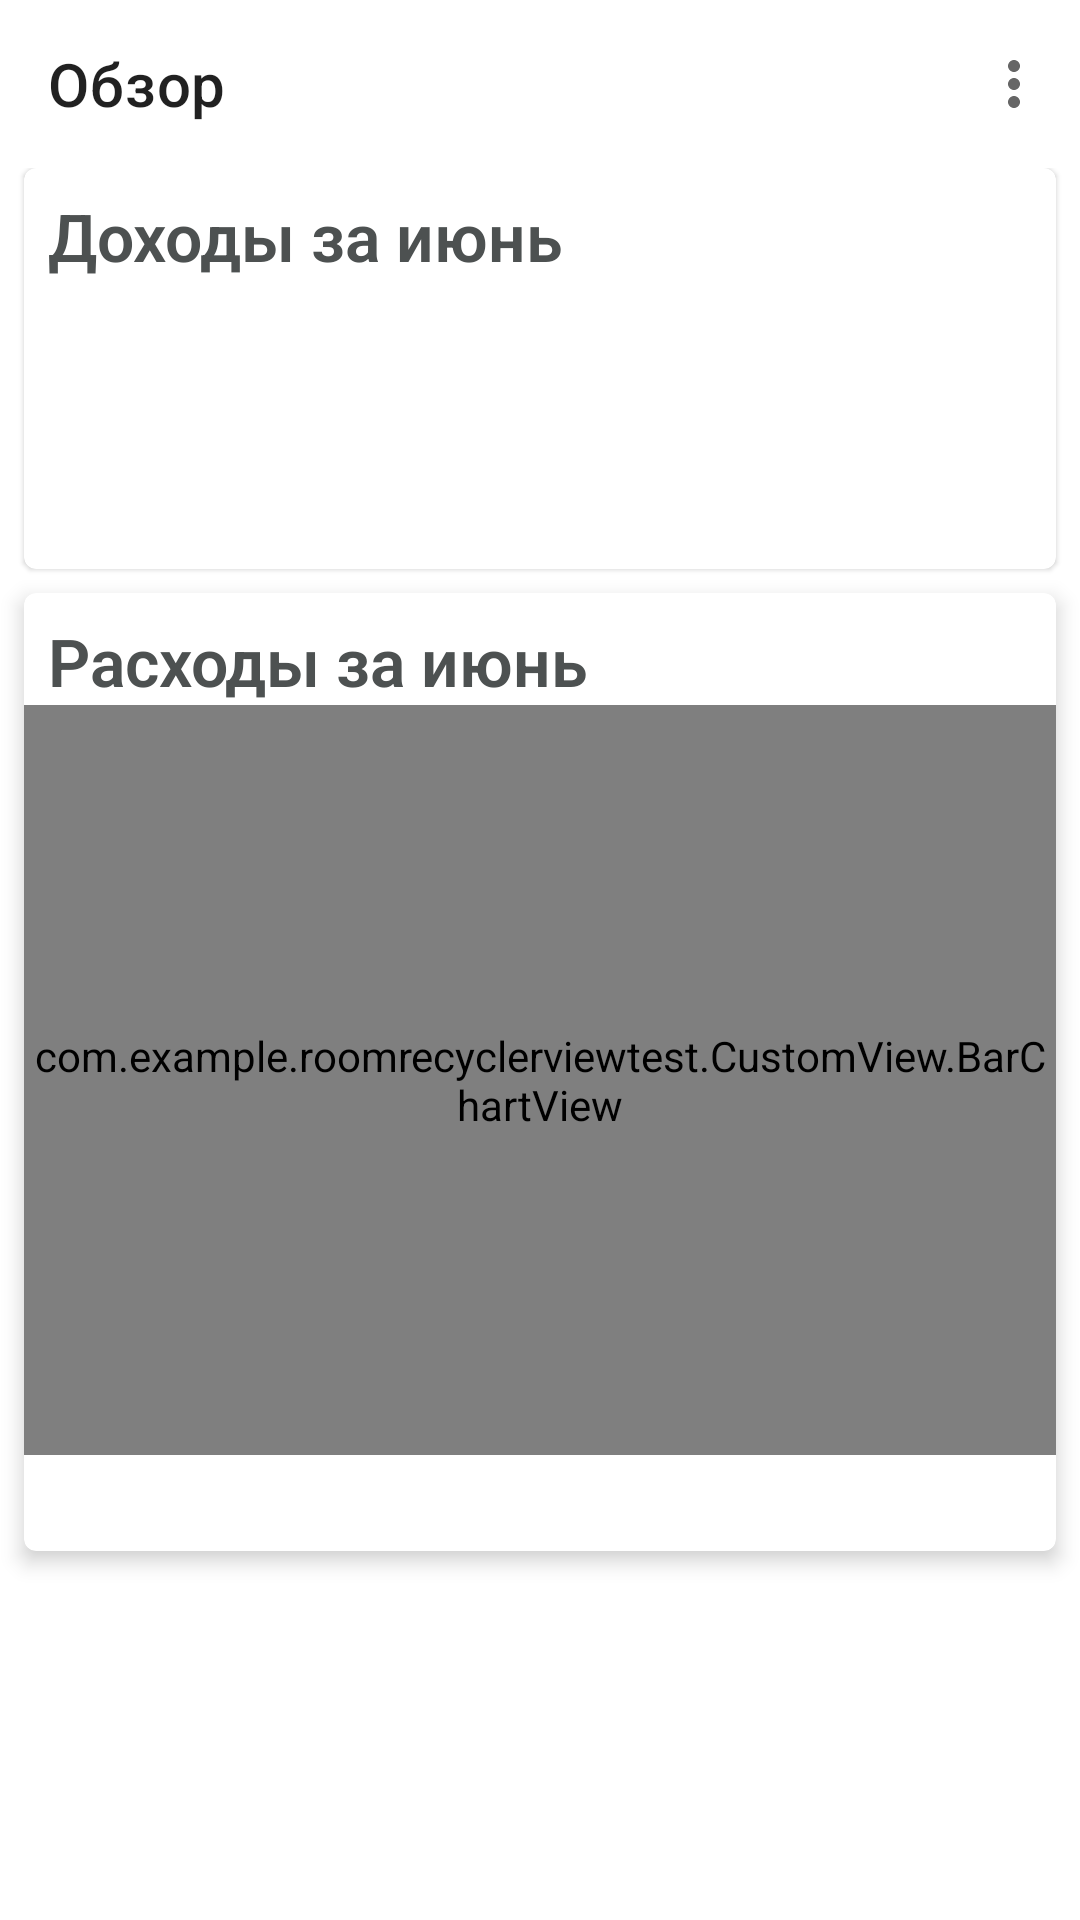

Write the Android layout XML for this screen, with the resource values it uses.
<!-- AndroidManifest.xml: application theme AppTheme -->
<!-- res/layout/fragment_overview.xml -->
<?xml version="1.0" encoding="utf-8"?>
<androidx.constraintlayout.widget.ConstraintLayout xmlns:android="http://schemas.android.com/apk/res/android"
    xmlns:app="http://schemas.android.com/apk/res-auto"
    xmlns:tools="http://schemas.android.com/tools"
    android:layout_width="match_parent"
    android:layout_height="match_parent"
    tools:context=".OverviewFragment">

    <androidx.appcompat.widget.Toolbar
        android:id="@+id/toolbar3"
        android:layout_width="match_parent"
        android:layout_height="wrap_content"
        android:background="@color/white"
        app:layout_constraintEnd_toEndOf="parent"
        app:layout_constraintStart_toStartOf="parent"
        app:layout_constraintTop_toTopOf="parent"
        app:menu="@menu/account_about_menu"

        app:title="Обзор"


        />

    <ScrollView
        android:layout_width="match_parent"
        android:layout_height="0dp"
        app:layout_constraintBottom_toBottomOf="parent"
        app:layout_constraintEnd_toEndOf="parent"
        app:layout_constraintStart_toStartOf="parent"
        app:layout_constraintTop_toBottomOf="@+id/toolbar3">

        <androidx.constraintlayout.widget.ConstraintLayout
            android:layout_width="match_parent"
            android:layout_height="match_parent"
            android:layout_marginBottom="16dp"
            >

            <com.google.android.material.card.MaterialCardView
                android:id="@+id/materialCardView2"
                android:layout_width="match_parent"
                android:layout_height="wrap_content"
                android:layout_marginStart="8dp"
                android:layout_marginEnd="8dp"
                app:layout_constraintEnd_toEndOf="parent"
                app:layout_constraintStart_toStartOf="parent"
                app:layout_constraintTop_toTopOf="parent">

                <androidx.constraintlayout.widget.ConstraintLayout
                    android:layout_width="match_parent"
                    android:layout_height="match_parent">

                    <TextView
                        android:id="@+id/textView19"
                        android:layout_width="wrap_content"
                        android:layout_height="wrap_content"
                        android:layout_marginStart="8dp"
                        android:layout_marginTop="8dp"
                        android:text="Доходы за июнь"
                        android:textSize="22sp"
                        android:textStyle="bold"
                        app:layout_constraintStart_toStartOf="parent"
                        app:layout_constraintTop_toTopOf="parent" />

                    <TextView
                        android:id="@+id/txt_summ_income"
                        android:layout_width="wrap_content"
                        android:layout_height="wrap_content"
                        android:layout_marginTop="16dp"
                        android:textColor="@color/colorPrimary"
                        android:textSize="36sp"
                        android:textStyle="bold"
                        app:layout_constraintEnd_toEndOf="parent"
                        app:layout_constraintStart_toStartOf="parent"
                        app:layout_constraintTop_toBottomOf="@+id/textView19"
                        tools:text="+6955₽" />

                    <com.google.android.material.chip.ChipGroup
                        android:id="@+id/chip_group2"
                        android:layout_width="0dp"
                        android:layout_height="wrap_content"
                        android:layout_marginStart="16dp"
                        android:layout_marginTop="16dp"
                        android:layout_marginEnd="16dp"
                        android:layout_marginBottom="16dp"
                        app:layout_constraintBottom_toBottomOf="parent"
                        app:layout_constraintEnd_toEndOf="parent"
                        app:layout_constraintStart_toStartOf="parent"
                        app:layout_constraintTop_toBottomOf="@+id/txt_summ_income">

                    </com.google.android.material.chip.ChipGroup>

                </androidx.constraintlayout.widget.ConstraintLayout>
            </com.google.android.material.card.MaterialCardView>

            <com.google.android.material.card.MaterialCardView
                android:id="@+id/materialCardView"
                android:layout_width="match_parent"
                android:layout_height="wrap_content"
                android:layout_marginStart="8dp"
                android:layout_marginTop="8dp"
                android:layout_marginEnd="8dp"
                android:layout_marginBottom="16dp"
                app:cardElevation="4dp"
                app:layout_constraintBottom_toBottomOf="parent"
                app:layout_constraintEnd_toEndOf="parent"
                app:layout_constraintStart_toStartOf="parent"
                app:layout_constraintTop_toBottomOf="@+id/materialCardView2">

                <androidx.constraintlayout.widget.ConstraintLayout
                    android:layout_width="match_parent"
                    android:layout_height="match_parent">

                    <TextView
                        android:id="@+id/textView23"
                        android:layout_width="wrap_content"
                        android:layout_height="wrap_content"
                        android:layout_marginStart="8dp"
                        android:layout_marginTop="8dp"
                        android:text="Расходы за июнь"
                        android:textSize="22sp"
                        android:textStyle="bold"
                        app:layout_constraintStart_toStartOf="parent"
                        app:layout_constraintTop_toTopOf="parent" />


                    <com.example.roomrecyclerviewtest.CustomView.BarChartView
                        android:id="@+id/bar_char_view"
                        android:layout_width="0dp"
                        android:layout_height="250dp"

                        app:layout_constraintEnd_toEndOf="parent"
                        app:layout_constraintStart_toStartOf="parent"
                        app:layout_constraintTop_toBottomOf="@+id/textView23" />

                    <com.google.android.material.chip.ChipGroup
                        android:id="@+id/chip_group"
                        android:layout_width="0dp"
                        android:layout_height="wrap_content"
                        android:layout_marginStart="16dp"
                        android:layout_marginTop="16dp"
                        android:layout_marginEnd="16dp"
                        android:layout_marginBottom="16dp"
                        app:chipSpacing="10dp"
                        app:layout_constraintBottom_toBottomOf="parent"
                        app:layout_constraintEnd_toEndOf="parent"
                        app:layout_constraintStart_toStartOf="parent"
                        app:layout_constraintTop_toBottomOf="@+id/bar_char_view">


                    </com.google.android.material.chip.ChipGroup>

                    <TextView
                        android:id="@+id/textView12"
                        android:layout_width="wrap_content"
                        android:layout_height="wrap_content"
                        android:layout_marginTop="8dp"
                        android:layout_marginEnd="32dp"
                        android:textColor="@color/colorAccent"
                        android:textSize="22sp"
                        app:layout_constraintEnd_toEndOf="parent"
                        app:layout_constraintTop_toTopOf="parent"
                        tools:text="-256685₽" />

                </androidx.constraintlayout.widget.ConstraintLayout>
            </com.google.android.material.card.MaterialCardView>
        </androidx.constraintlayout.widget.ConstraintLayout>
    </ScrollView>



















</androidx.constraintlayout.widget.ConstraintLayout>
<!-- resources referenced by this layout -->
<resources>
  <color name="colorAccent">#F4511E</color>
  <color name="colorPrimary">#7CB342</color>
  <color name="white">#FFFFFF</color>
  <style name="AppTheme" parent="Theme.AppCompat.Light.NoActionBar">
          
          <item name="colorPrimary">@color/colorPrimary</item>
          <item name="colorPrimaryDark">@color/colorPrimaryDark</item>
          <item name="colorAccent">@color/colorAccent</item>
          <item name="android:textColor">#4D5151</item>
      </style>
  <color name="colorPrimaryDark">#33691E</color>
</resources>
